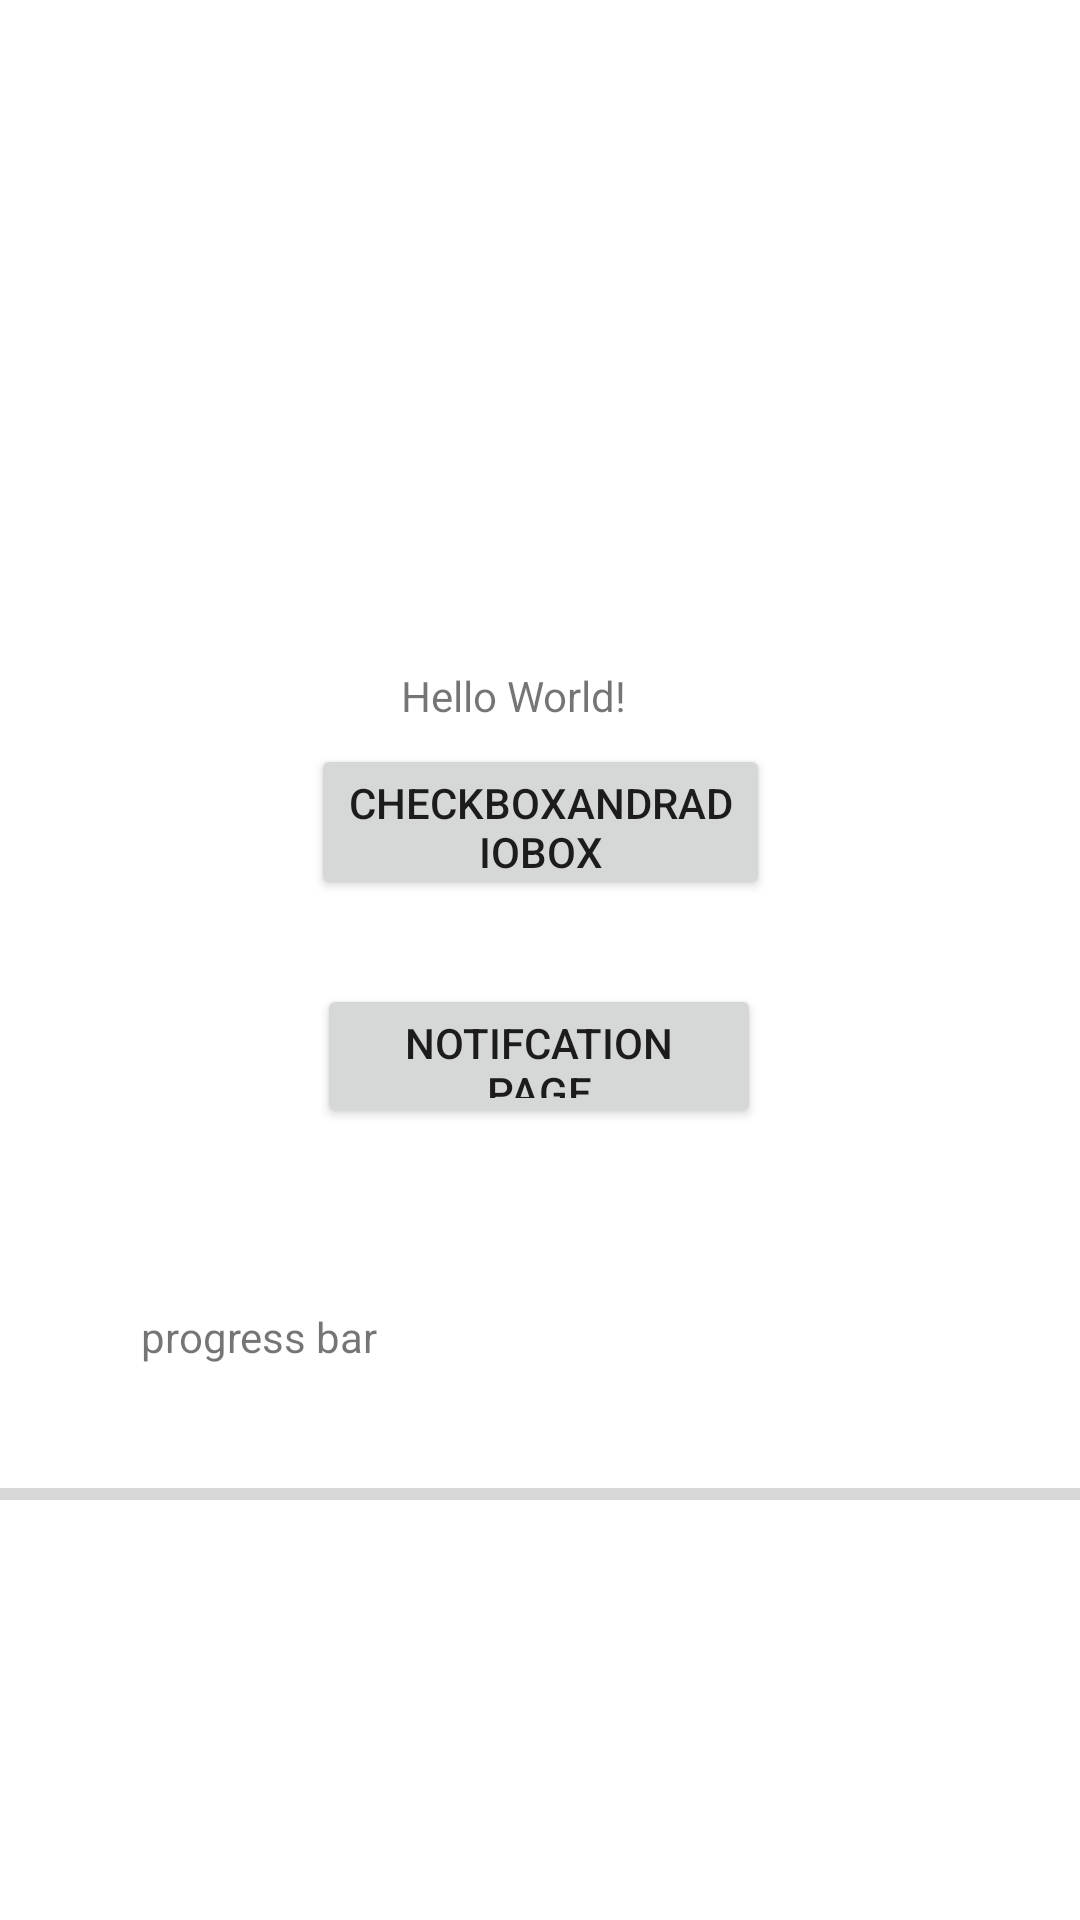

Here is an Android app screen rendered from its layout file. Give the layout XML and the strings, colors and styles it references.
<!-- AndroidManifest.xml: application theme Theme.MenulanglistView -->
<!-- res/layout/activity_main.xml -->
<?xml version="1.0" encoding="utf-8"?>
<androidx.constraintlayout.widget.ConstraintLayout xmlns:android="http://schemas.android.com/apk/res/android"
    xmlns:app="http://schemas.android.com/apk/res-auto"
    xmlns:tools="http://schemas.android.com/tools"
    android:layout_width="match_parent"
    android:layout_height="match_parent"
    tools:context=".MainActivity">

    <TextView
        android:layout_width="wrap_content"
        android:layout_height="wrap_content"
        android:text="Hello World!"
        app:layout_constraintBottom_toBottomOf="parent"
        app:layout_constraintHorizontal_bias="0.47"
        app:layout_constraintLeft_toLeftOf="parent"
        app:layout_constraintRight_toRightOf="parent"
        app:layout_constraintTop_toTopOf="parent"
        app:layout_constraintVertical_bias="0.358" />

    <Button
        android:id="@+id/button"
        android:layout_width="153dp"
        android:layout_height="52dp"
        android:layout_marginBottom="340dp"
        android:text="checkboxANDradiobox"
        app:layout_constraintBottom_toBottomOf="parent"
        app:layout_constraintEnd_toEndOf="parent"
        app:layout_constraintStart_toStartOf="parent" />

    <ProgressBar
        android:id="@+id/progressBar"
        style="?android:attr/progressBarStyleHorizontal"
        android:layout_width="363dp"
        android:layout_height="12dp"
        android:layout_marginBottom="136dp"
        app:layout_constraintBottom_toBottomOf="parent"
        app:layout_constraintEnd_toEndOf="parent"
        android:max="100"
        android:visibility="visible"
        app:layout_constraintStart_toStartOf="parent" />

    <TextView
        android:id="@+id/textView"
        android:layout_width="165dp"
        android:layout_height="41dp"
        android:layout_marginTop="136dp"
        android:layout_marginEnd="148dp"
        android:text="progress bar"
        app:layout_constraintEnd_toEndOf="parent"
        app:layout_constraintTop_toBottomOf="@+id/button" />

    <Button
        android:id="@+id/button4"
        android:layout_width="148dp"
        android:layout_height="48dp"
        android:layout_marginTop="28dp"
        android:text="Notifcation page"
        app:layout_constraintEnd_toEndOf="@+id/button"
        app:layout_constraintHorizontal_bias="0.4"
        app:layout_constraintStart_toStartOf="@+id/button"
        app:layout_constraintTop_toBottomOf="@+id/button" />

</androidx.constraintlayout.widget.ConstraintLayout>
<!-- resources referenced by this layout -->
<resources>
  <style name="Theme.MenulanglistView" parent="Theme.MaterialComponents.DayNight.DarkActionBar">
          
          <item name="colorPrimary">@color/purple_500</item>
          <item name="colorPrimaryVariant">@color/purple_700</item>
          <item name="colorOnPrimary">@color/white</item>
          
          <item name="colorSecondary">@color/teal_200</item>
          <item name="colorSecondaryVariant">@color/teal_700</item>
          <item name="colorOnSecondary">@color/black</item>
          
          <item name="android:statusBarColor" tools:targetApi="l">?attr/colorPrimaryVariant</item>
          
      </style>
  <!-- not gathered from this repository: default colours our renderer supplied (Android Studio template values) -->
  <color name="purple_500">#FF6200EE</color>
  <color name="purple_700">#FF3700B3</color>
  <color name="teal_200">#FF03DAC5</color>
  <color name="teal_700">#FF018786</color>
  <color name="black">#FF000000</color>
  <color name="white">#FFFFFFFF</color>
</resources>
